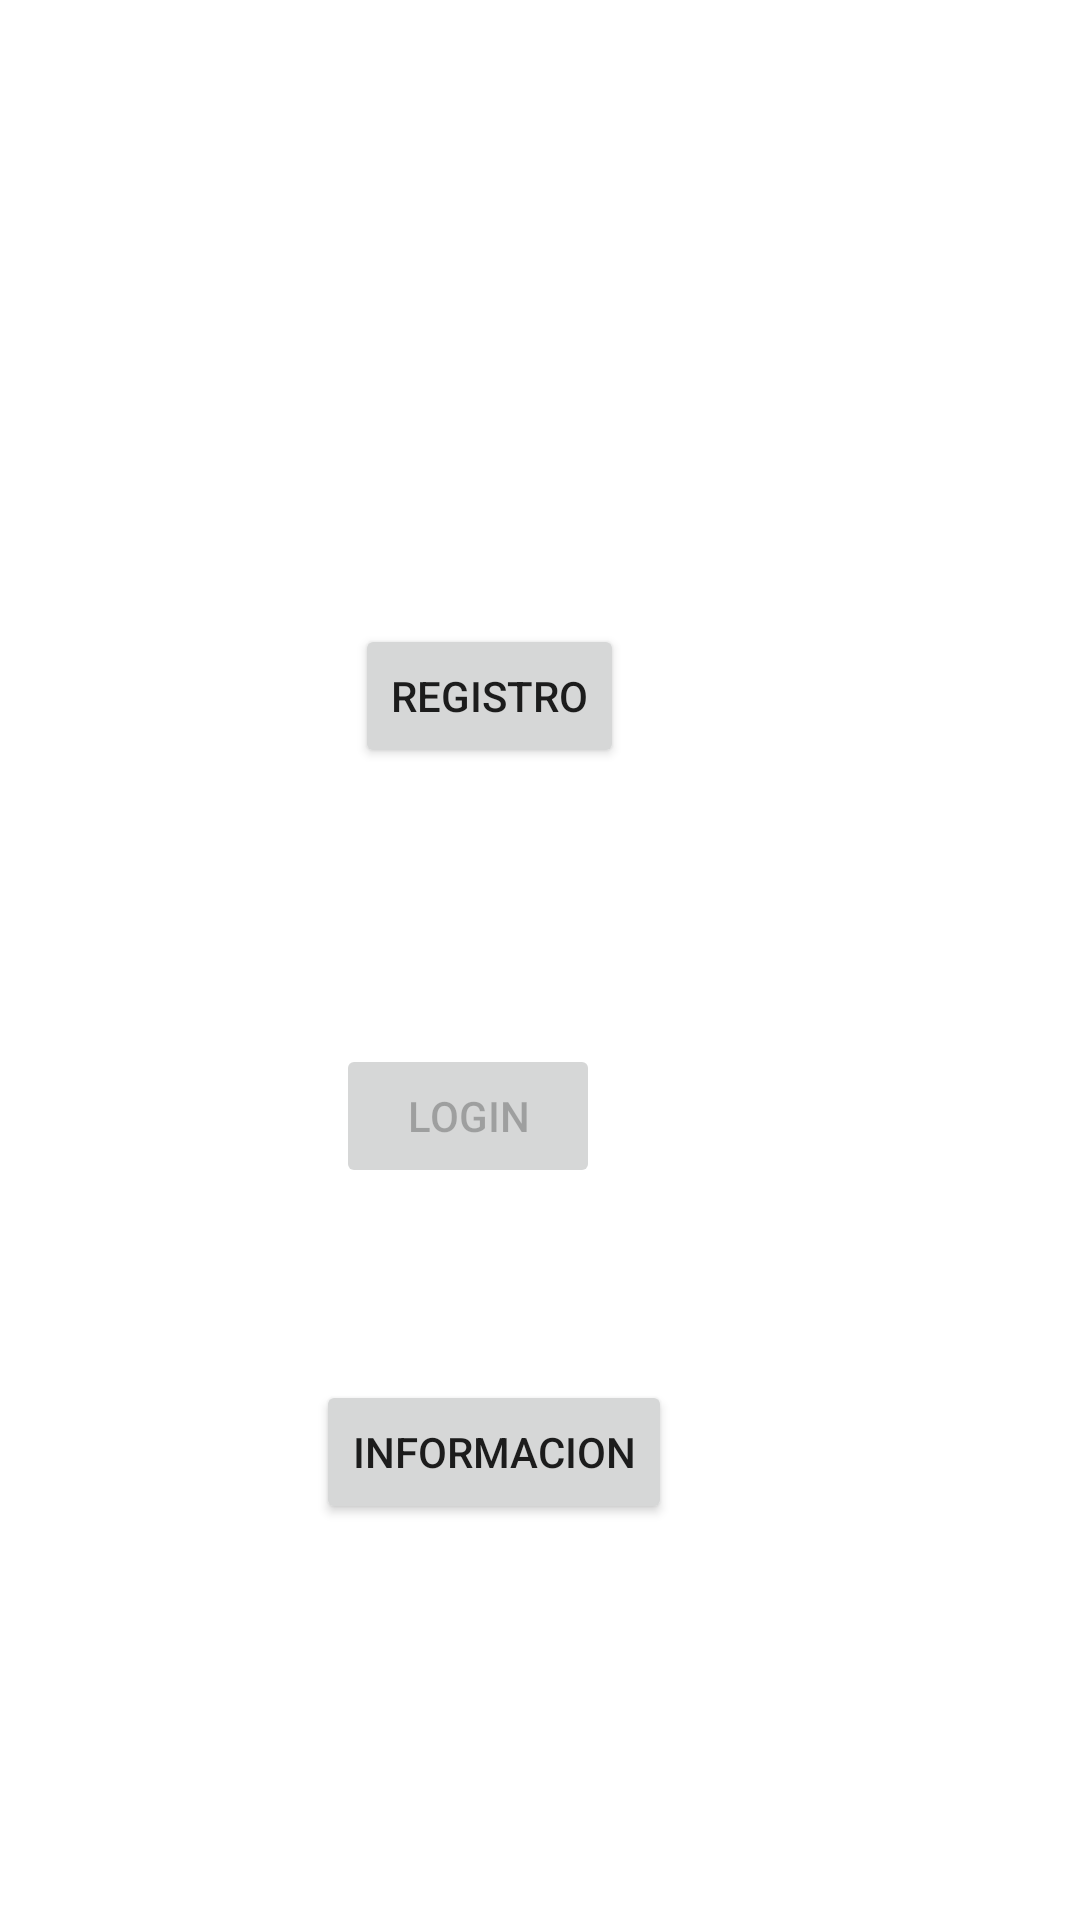

Layout XML and referenced resources for this Android screen:
<!-- AndroidManifest.xml: application theme Theme.MyActividad -->
<!-- res/layout/activity_main.xml -->
<?xml version="1.0" encoding="utf-8"?>
<androidx.constraintlayout.widget.ConstraintLayout xmlns:android="http://schemas.android.com/apk/res/android"
    xmlns:app="http://schemas.android.com/apk/res-auto"
    xmlns:tools="http://schemas.android.com/tools"
    android:layout_width="match_parent"
    android:layout_height="match_parent"
    tools:context=".MainActivity">

    <Button
        android:id="@+id/buttonLogin"
        android:layout_width="wrap_content"
        android:layout_height="wrap_content"
        android:layout_marginTop="92dp"
        android:layout_marginEnd="160dp"
        android:enabled="false"
        android:onClick="onLogin"
        android:text="Login"
        app:layout_constraintEnd_toEndOf="parent"
        app:layout_constraintTop_toBottomOf="@+id/buttonRegistro" />

    <Button
        android:id="@+id/buttonRegistro"
        android:layout_width="wrap_content"
        android:layout_height="wrap_content"
        android:layout_marginTop="208dp"
        android:layout_marginEnd="152dp"
        android:onClick="onRegistro"
        android:text="Registro"
        app:layout_constraintEnd_toEndOf="parent"
        app:layout_constraintTop_toTopOf="parent" />

    <Button
        android:id="@+id/buttonInformacion"
        android:layout_width="wrap_content"
        android:layout_height="wrap_content"
        android:layout_marginTop="64dp"
        android:layout_marginEnd="136dp"
        android:onClick="onInformacion"
        android:text="Informacion"
        app:layout_constraintEnd_toEndOf="parent"
        app:layout_constraintTop_toBottomOf="@+id/buttonLogin" />

</androidx.constraintlayout.widget.ConstraintLayout>
<!-- resources referenced by this layout -->
<resources>
  <style name="Theme.MyActividad" parent="Theme.MaterialComponents.DayNight.DarkActionBar">
          
          <item name="colorPrimary">@color/purple_500</item>
          <item name="colorPrimaryVariant">@color/purple_700</item>
          <item name="colorOnPrimary">@color/white</item>
          
          <item name="colorSecondary">@color/teal_200</item>
          <item name="colorSecondaryVariant">@color/teal_700</item>
          <item name="colorOnSecondary">@color/black</item>
          
          <item name="android:statusBarColor" tools:targetApi="l">?attr/colorPrimaryVariant</item>
          
      </style>
  <!-- not gathered from this repository: default colours our renderer supplied (Android Studio template values) -->
  <color name="purple_500">#FF6200EE</color>
  <color name="purple_700">#FF3700B3</color>
  <color name="teal_200">#FF03DAC5</color>
  <color name="teal_700">#FF018786</color>
  <color name="black">#FF000000</color>
  <color name="white">#FFFFFFFF</color>
</resources>
